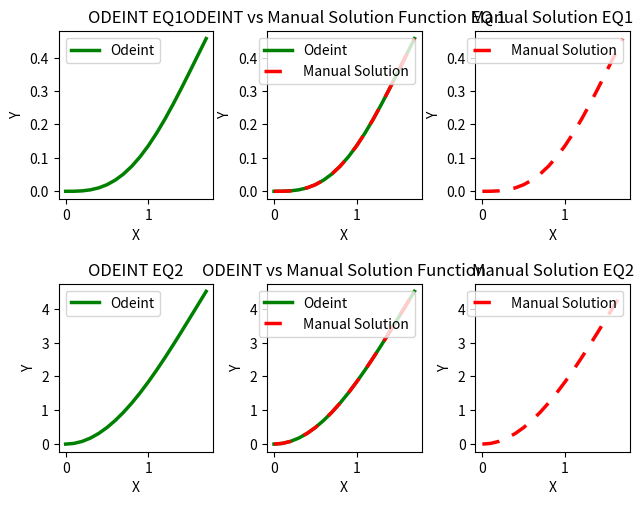

Reproduce this figure in Python.
# CST-305: Principles of Modeling and Simulation
# Project 2: Runge-Kutta-Fehlberg (RKF) for ODE
# [redacted]
# [redacted]

# This program calculates the solution to the ODE using both the Runge-Kutta-Fehlburg method and SciPy's Odeint method.
# The program then compares the results of the two and graphs the results to demonstrate the result. The ODE used in this
# program is y' = -y + ln(x). The program uses Matplotlib's pyplot to graph the results. It also uses our own class called
# RKF which we created to do what Runge-Kutta-Fehlburg's method does.

###----------------###
### ODEINT Program ###
###----------------###

import numpy as np
from scipy.integrate import odeint
import matplotlib.pyplot as plt
import math

# Initial values
h = 0.1
x0 = 0
y0 = [0, 0]

MAX_X = 1.6

# Define the differential equation
def func1(y_parts, x):
    dydx = y_parts[1]
    y = y_parts[0]

    return (dydx,x - 4 * y)

def func2(y_parts, x):
    dydx = y_parts[1]
    y = y_parts[0]

    return (dydx, 4 - y)

def solution1(x):
    y = (-1 / 8) * np.sin(2 * x) + (1 / 4) * x
    return y

def solution2(x):
    y = -4 * np.cos(x) + 4
    return y

    

# Create the x-values with a 0.3 step in between each value.
x_values = np.arange(x0, MAX_X+2*h, h)

# Call the odeint function to solve the differential equation for every x-value
solutionVal1 = odeint(func1, y0, x_values)

# Call the odeint function to solve the differential equation for every x-value
solutionVal2 = odeint(func2, y0, x_values)

# Extract the y values from the solution
y_values = solutionVal1[:, 0]
y_values2 = solutionVal2[:, 0]

y_values_sol1 = solution1(x_values)
y_values_sol2 = solution2(x_values)

# Initialise the subplot function using number of rows and columns 
figure, axis = plt.subplots(2, 3) 
figure.tight_layout(h_pad=4)

# Plot the first set of data as a line
axis[0, 1].plot(x_values, y_values, label='Odeint', linewidth=2.5, color="green")
axis[0, 1].plot(x_values, y_values_sol1, label='Manual Solution', linestyle=(0, (5, 4)), color="red", linewidth=2.5)
axis[0, 1].set_xlabel('X')
axis[0, 1].set_ylabel('Y')
axis[0, 1].legend()
axis[0, 1].set_title("ODEINT vs Manual Solution Function EQ 1") 

axis[0, 0].plot(x_values, y_values, label='Odeint', linewidth=2.5, color="green")
axis[0, 0].set_xlabel('X')
axis[0, 0].set_ylabel('Y')
axis[0, 0].legend()
axis[0, 0].set_title("ODEINT EQ1") 

axis[0, 2].plot(x_values, y_values_sol1, label='Manual Solution', linestyle=(0, (5, 4)), color="red", linewidth=2.5)
axis[0, 2].set_xlabel('X')
axis[0, 2].set_ylabel('Y')
axis[0, 2].legend()
axis[0, 2].set_title("Manual Solution EQ1") 


axis[1, 1].plot(x_values, y_values2, label='Odeint', linewidth=2.5, color="green")
axis[1, 1].plot(x_values, y_values_sol2, label='Manual Solution', linestyle=(0, (5, 4)), color="red", linewidth=2.5)
axis[1, 1].set_xlabel('X')
axis[1, 1].set_ylabel('Y')
axis[1, 1].legend()
axis[1, 1].set_title("ODEINT vs Manual Solution Function") 

axis[1, 0].plot(x_values, y_values2, label='Odeint', linewidth=2.5, color="green")
axis[1, 0].set_xlabel('X')
axis[1, 0].set_ylabel('Y')
axis[1, 0].legend()
axis[1, 0].set_title("ODEINT EQ2") 

axis[1, 2].plot(x_values, y_values_sol2, label='Manual Solution', linestyle=(0, (5, 4)), color="red", linewidth=2.5)
axis[1, 2].set_xlabel('X')
axis[1, 2].set_ylabel('Y')
axis[1, 2].legend()
axis[1, 2].set_title("Manual Solution EQ2") 
  
# Combine all the operations and display 
plt.show() 